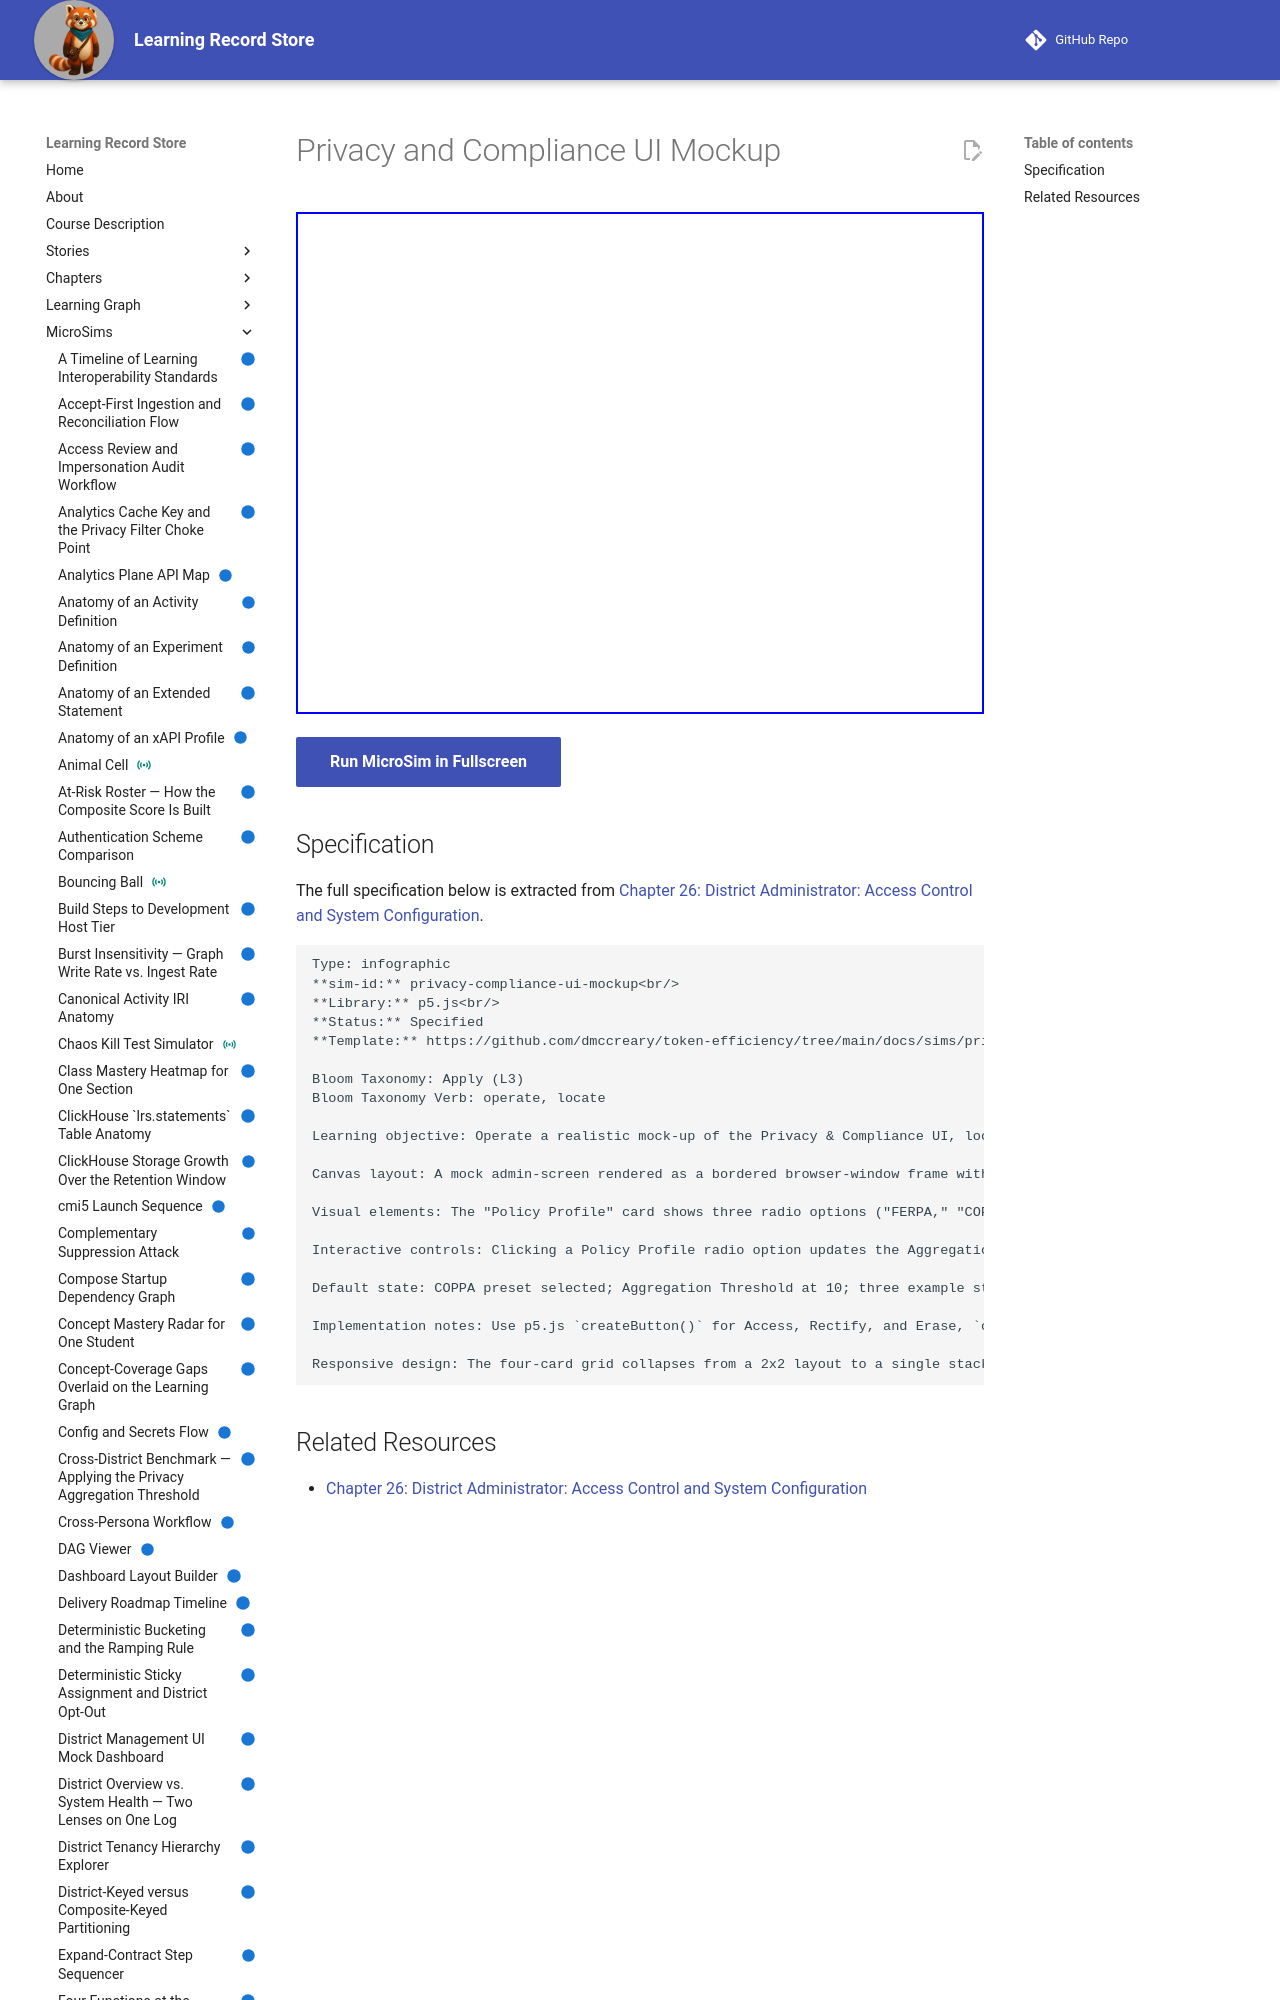

repository: dmccreary/learning-record-store · page: sims/privacy-compliance-ui-mockup/index.html · generator: mkdocs

---
title: Privacy and Compliance UI Mockup
description: Operate a realistic mock-up of the Privacy & Compliance UI, locating each of the four fields this section explains — Policy Profile Preset, Data Subject Request, Consent Status, and Aggregation Threshold — within a plausible screen layout rather than a bulleted description.
status: implemented
library: p5.js
bloom_level: Apply (L3)
---

# Privacy and Compliance UI Mockup



<iframe src="main.html" width="100%" height="502"></iframe>

[Run MicroSim in Fullscreen](main.html){ .md-button .md-button--primary }
